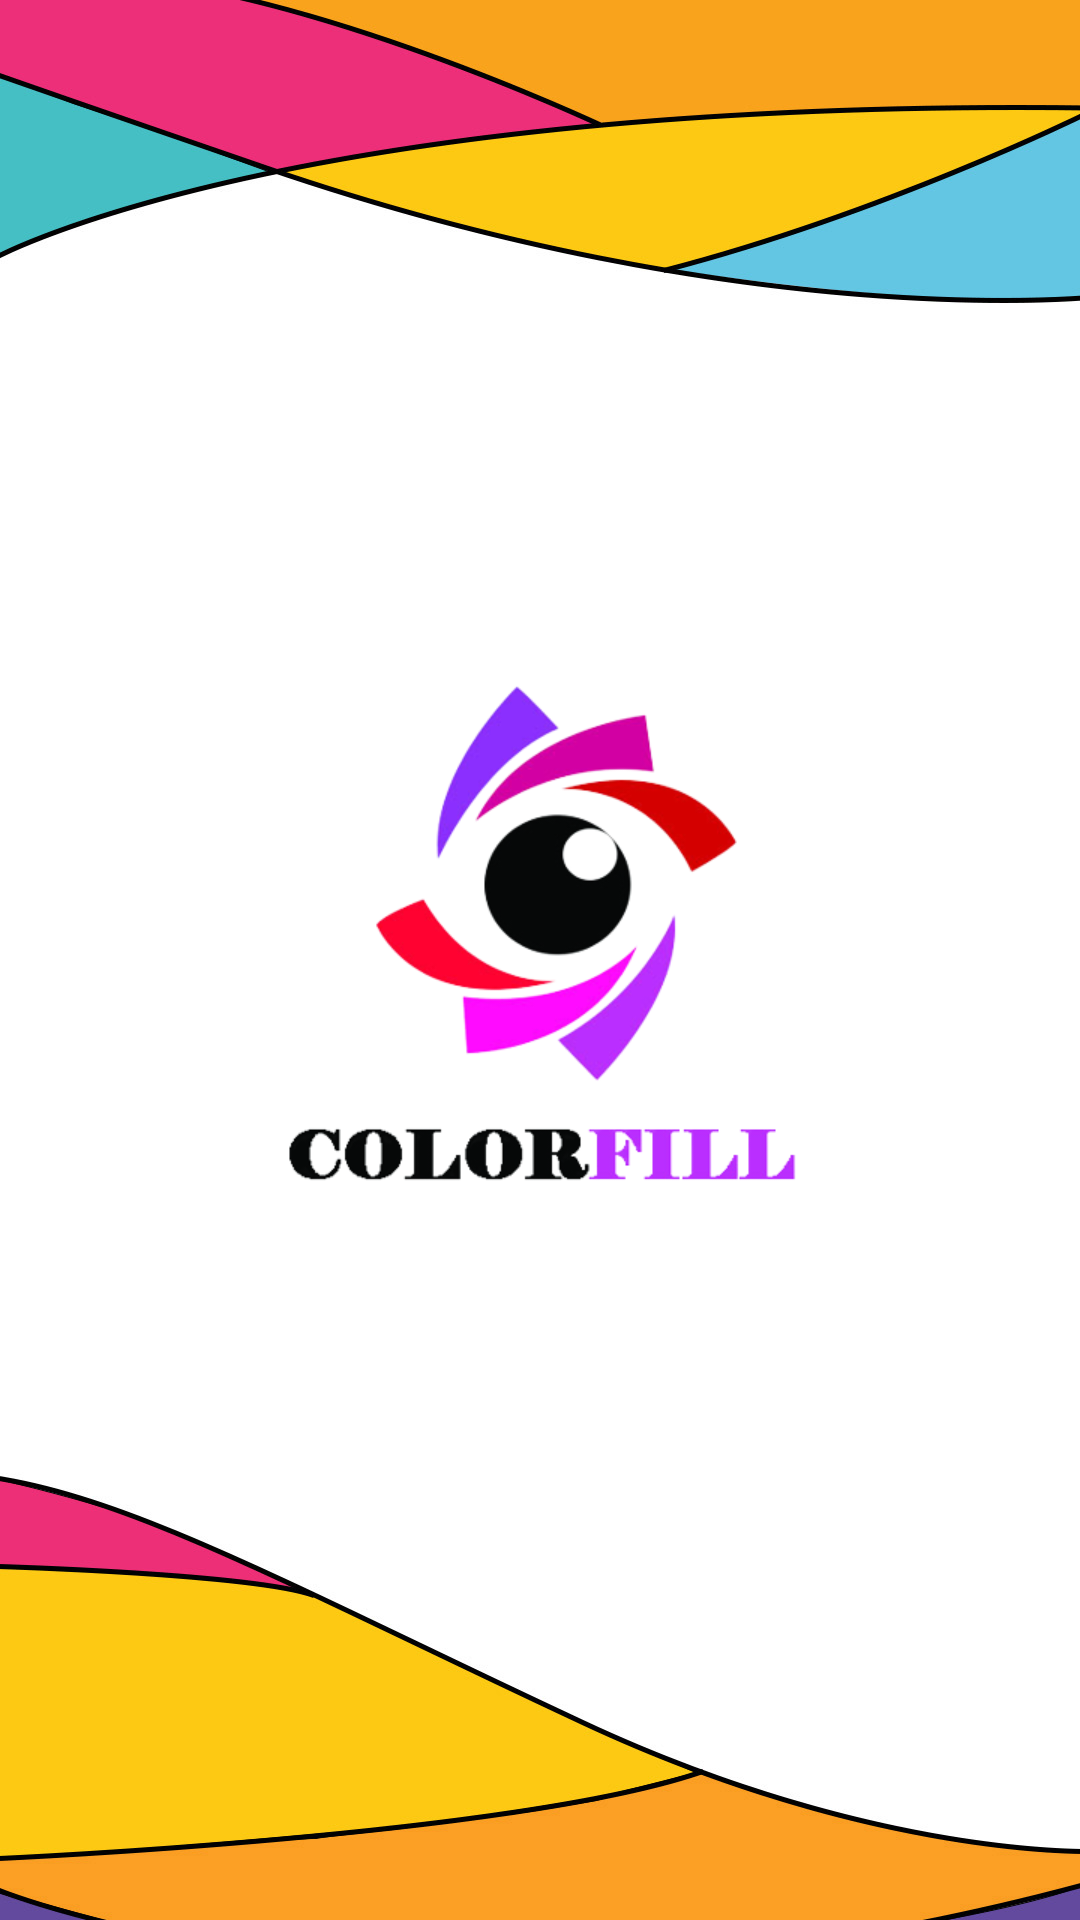

This screen was rendered from an Android layout file. Write that file and the resources it references.
<!-- AndroidManifest.xml: application theme Theme.ColorFill -->
<!-- res/layout/activity_loading_screen.xml -->
<?xml version="1.0" encoding="utf-8"?>
<RelativeLayout xmlns:android="http://schemas.android.com/apk/res/android"
    xmlns:app="http://schemas.android.com/apk/res-auto"
    xmlns:tools="http://schemas.android.com/tools"
    android:layout_width="match_parent"
    android:layout_height="match_parent"
    tools:context=".LoadingScreen"
    android:background="@drawable/bg_home">

    <ImageView
        android:layout_width="250dp"
        android:layout_height="250dp"
        android:layout_centerInParent="true"
        android:id="@+id/imageview"
        android:src="@drawable/logo_colorfill"
        />

</RelativeLayout>
<!-- resources referenced by this layout -->
<resources>
  <!-- drawable bg_home: jpg bitmap (drawable-v24, 134600 bytes) -->
  <!-- drawable logo_colorfill: png bitmap (drawable-v24, 64108 bytes) -->
  <style name="Theme.ColorFill" parent="Theme.MaterialComponents.Light.NoActionBar">
      </style>
</resources>
